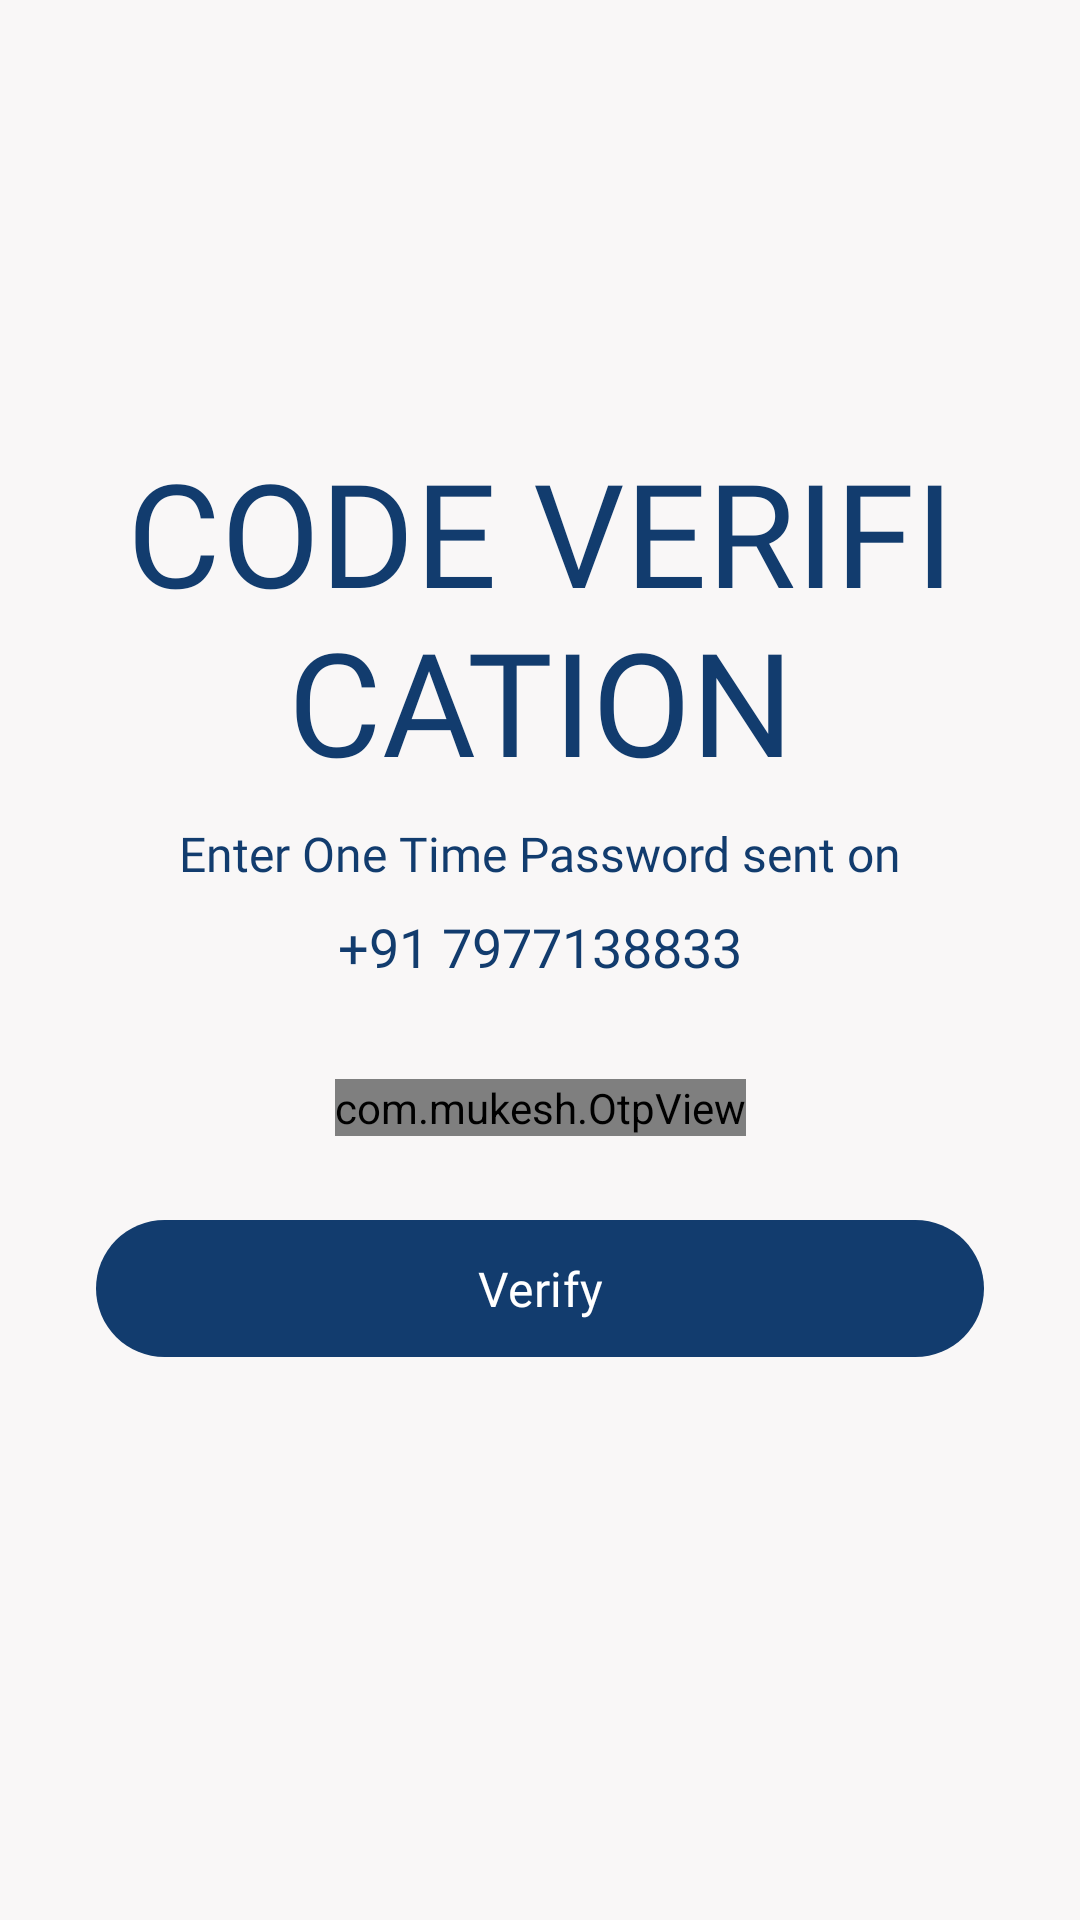

Reconstruct the res/layout file that produces this screen, plus the resources it refers to.
<!-- AndroidManifest.xml: application theme Theme.CityGuide -->
<!-- res/layout/activity_otp_pin_view.xml -->
<?xml version="1.0" encoding="utf-8"?>
<androidx.constraintlayout.widget.ConstraintLayout xmlns:android="http://schemas.android.com/apk/res/android"
    xmlns:app="http://schemas.android.com/apk/res-auto"
    xmlns:tools="http://schemas.android.com/tools"
    android:layout_width="match_parent"
    android:layout_height="match_parent"
    android:background="@color/colorPrimary"
    tools:context=".LoginAndSignup.OTP_PinView">

    <TextView
        android:id="@+id/textView7"
        android:layout_width="0dp"
        android:layout_height="wrap_content"
        android:layout_marginStart="32dp"
        android:layout_marginTop="96dp"
        android:layout_marginEnd="32dp"
        android:fontFamily="@font/gilroy_bold"
        android:text="CODE VERIFICATION"
        android:textAlignment="center"
        android:textColor="@color/colorSecondary"
        android:textSize="48sp"
        app:layout_constraintEnd_toEndOf="parent"
        app:layout_constraintHorizontal_bias="0.0"
        app:layout_constraintStart_toStartOf="parent"
        app:layout_constraintTop_toBottomOf="@+id/backBtn_OTPPinView" />

    <TextView
        android:id="@+id/textView8"
        android:layout_width="0dp"
        android:layout_height="wrap_content"
        android:layout_marginTop="8dp"
        android:fontFamily="@font/gilroy_light"
        android:text="Enter One Time Password sent on"
        android:textAlignment="center"
        android:textColor="@color/colorSecondary"
        android:textSize="16sp"
        app:layout_constraintEnd_toEndOf="@+id/textView7"
        app:layout_constraintHorizontal_bias="0.0"
        app:layout_constraintStart_toStartOf="@+id/textView7"
        app:layout_constraintTop_toBottomOf="@+id/textView7" />

    <TextView
        android:id="@+id/phonenumberText_OTPPinView"
        android:layout_width="0dp"
        android:layout_height="wrap_content"
        android:layout_marginTop="8dp"
        android:fontFamily="@font/gilroy_light"
        android:text="+91 7977138833"
        android:textAlignment="center"
        android:textColor="@color/colorSecondary"
        android:textSize="18sp"
        app:layout_constraintEnd_toEndOf="@+id/textView7"
        app:layout_constraintHorizontal_bias="0.0"
        app:layout_constraintStart_toStartOf="@+id/textView7"
        app:layout_constraintTop_toBottomOf="@+id/textView8" />

    <com.mukesh.OtpView
        android:id="@+id/otpText_OTPPinView"
        android:layout_width="wrap_content"
        android:layout_height="wrap_content"
        android:layout_marginTop="32dp"
        android:inputType="number"
        android:textSize="24sp"
        android:itemBackground="@color/colorPrimary"
        android:textColor="@color/colorSecondary"
        app:OtpItemCount="6"
        app:OtpItemSpacing="10dp"
        app:OtpLineColor="@color/colorSecondary"
        app:OtpViewType="line"
        app:OtpHideLineWhenFilled="true"
        app:layout_constraintEnd_toEndOf="parent"
        app:layout_constraintStart_toStartOf="parent"
        app:layout_constraintTop_toBottomOf="@+id/phonenumberText_OTPPinView" />

    <com.google.android.material.button.MaterialButton
        android:id="@+id/verify_OTPPinView"
        style="@style/Button.theme"
        android:layout_width="0dp"
        android:layout_height="wrap_content"
        android:layout_marginStart="32dp"
        android:layout_marginTop="24dp"
        android:layout_marginEnd="32dp"
        android:text="Verify"
        app:layout_constraintEnd_toEndOf="parent"
        app:layout_constraintHorizontal_bias="0.0"
        app:layout_constraintStart_toStartOf="parent"
        app:layout_constraintTop_toBottomOf="@+id/otpText_OTPPinView" />

    <ImageView
        android:id="@+id/backBtn_OTPPinView"
        android:layout_width="25dp"
        android:layout_height="25dp"
        android:layout_alignParentStart="true"
        android:layout_centerVertical="true"
        android:layout_marginStart="16dp"
        android:layout_marginTop="24dp"
        app:layout_constraintStart_toStartOf="parent"
        app:layout_constraintTop_toTopOf="parent"
        app:srcCompat="@drawable/ic_back_btn"
        app:tint="@color/colorSecondary" />


</androidx.constraintlayout.widget.ConstraintLayout>
<!-- resources referenced by this layout -->
<resources>
  <color name="colorPrimary">#F9F7F7</color>
  <color name="colorSecondary">#123C6E</color>
  <style name="Button.theme" parent="ThemeOverlay.Material3.Button.ElevatedButton">
          <item name="backgroundTint">@color/colorSecondary</item>
          <item name="android:textSize">16sp</item>
          <item name="rippleColor">@color/colorOnPrimary</item>
          <item name="android:textColor">@color/white</item>
          <item name="android:paddingTop">12dp</item>
          <item name="android:paddingBottom">12dp</item>
          <item name="fontFamily">@font/gilroy_bold</item>
      </style>
  <style name="Theme.CityGuide" parent="Theme.Material3.Light.NoActionBar">
          
          <item name="colorPrimary">@color/colorSecondary</item>
          <item name="colorPrimaryVariant">@color/colorPrimary</item>
          <item name="colorOnPrimary">@color/colorOnPrimary</item>
          <item name="android:textColorPrimary">@color/colorSecondary</item>
          <item name="colorControlNormal">@color/colorSecondary</item>
          
          <item name="colorSecondary">@color/colorSecondary</item>
          <item name="colorSecondaryVariant">@color/white</item>
          <item name="colorOnSecondary">@color/colorOnSecondary</item>
          
          <item name="android:statusBarColor" tools:targetApi="l">@color/colorSecondary</item>
          <item name="android:navigationBarColor">@color/colorSecondary</item>
          
          <item name="otpViewStyle">@style/OtpWidget.OtpView</item>
      </style>
  <color name="colorOnPrimary">#3F72AF</color>
  <color name="white">#FFFFFFFF</color>
  <color name="colorOnSecondary">#DBE2EF</color>
</resources>
